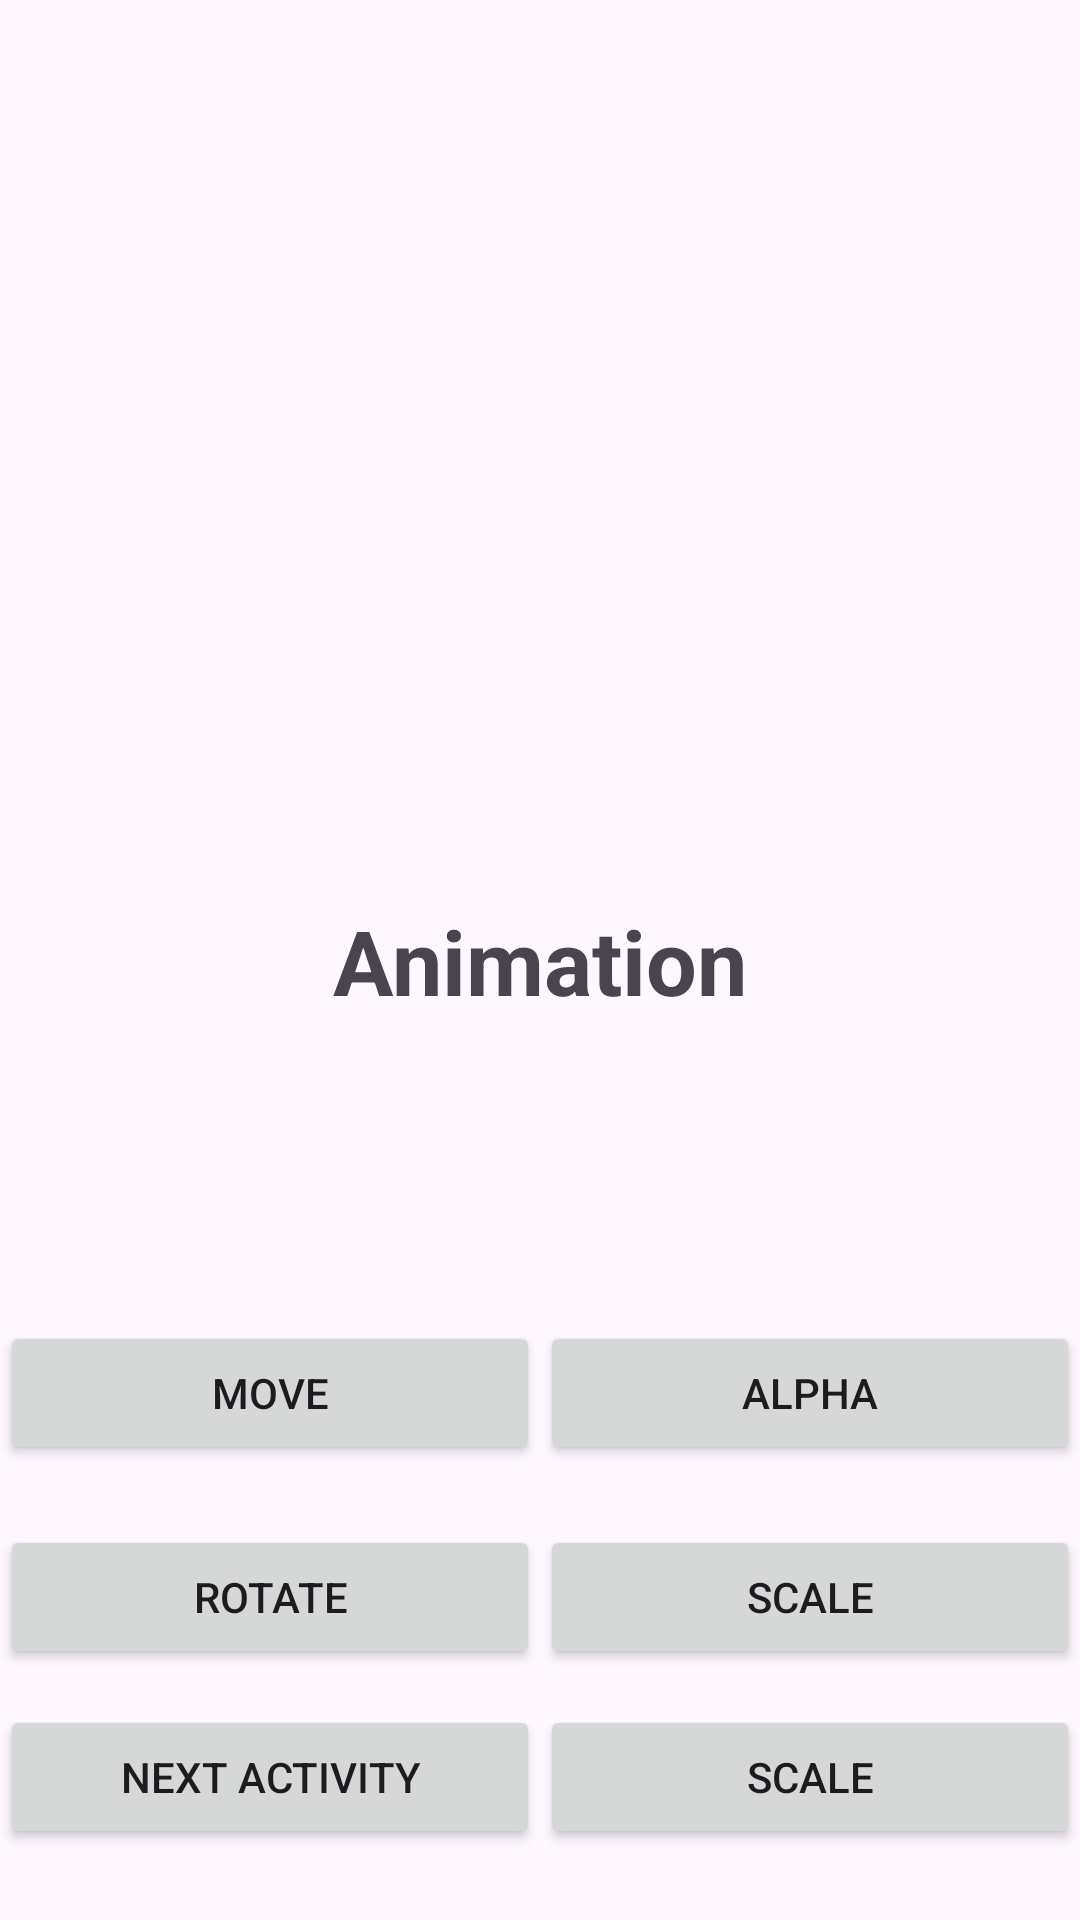

Android layout source for this screen:
<!-- AndroidManifest.xml: application theme Theme.AnimationText -->
<!-- res/layout/activity_main.xml -->
<?xml version="1.0" encoding="utf-8"?>
<layout xmlns:android="http://schemas.android.com/apk/res/android"
    xmlns:app="http://schemas.android.com/apk/res-auto"
    xmlns:tools="http://schemas.android.com/tools">

    <data>

    </data>

    <androidx.constraintlayout.widget.ConstraintLayout
        android:layout_width="match_parent"
        android:layout_height="match_parent"
        tools:context=".MainActivity">


        
        <androidx.appcompat.widget.AppCompatTextView
            android:id="@+id/tvAnimation"
            android:layout_width="wrap_content"
            android:layout_height="wrap_content"
            android:text="@string/str_animation"
            android:textSize="30sp"
            android:textStyle="bold"
            app:layout_constraintBottom_toBottomOf="parent"
            app:layout_constraintEnd_toEndOf="parent"
            app:layout_constraintStart_toStartOf="parent"
            app:layout_constraintTop_toTopOf="parent" />

        <LinearLayout
            android:id="@+id/linear_ll"
            android:layout_width="match_parent"
            android:layout_height="wrap_content"
            android:layout_marginTop="100dp"
            android:weightSum="2"
            app:layout_constraintTop_toBottomOf="@id/tvAnimation">

            <androidx.appcompat.widget.AppCompatButton
                android:id="@+id/btnTranslate"
                android:layout_width="0dp"
                android:layout_height="wrap_content"
                android:layout_weight="1"
                android:text="@string/str_move_btn" />

            <androidx.appcompat.widget.AppCompatButton
                android:id="@+id/btnAlpha"
                android:layout_width="0dp"
                android:layout_height="wrap_content"
                android:layout_weight="1"
                android:text="@string/str_alpha_btn" />

        </LinearLayout>

        <LinearLayout
            android:layout_width="match_parent"
            android:layout_height="wrap_content"
            android:layout_marginTop="20dp"
            android:weightSum="2"
            app:layout_constraintTop_toBottomOf="@id/linear_ll">

            <androidx.appcompat.widget.AppCompatButton
                android:id="@+id/btnRotate"
                android:layout_width="0dp"
                android:layout_height="wrap_content"
                android:layout_weight="1"
                android:text="@string/str_rotate_btn" />

            <androidx.appcompat.widget.AppCompatButton
                android:id="@+id/btnScale"
                android:layout_width="0dp"
                android:layout_height="wrap_content"
                android:layout_weight="1"
                android:text="@string/str_scale_btn" />

        </LinearLayout>

        <LinearLayout
            android:layout_width="match_parent"
            android:layout_height="wrap_content"
            android:layout_marginTop="80dp"
            android:weightSum="2"
            app:layout_constraintTop_toBottomOf="@id/linear_ll">

            <androidx.appcompat.widget.AppCompatButton
                android:id="@+id/btnNextActivity"
                android:layout_width="0dp"
                android:layout_height="wrap_content"
                android:layout_weight="1"
                android:text="@string/str_next_activity_btn" />

            <androidx.appcompat.widget.AppCompatButton
                android:id="@+id/btnScal"
                android:layout_width="0dp"
                android:layout_height="wrap_content"
                android:layout_weight="1"
                android:text="@string/str_scale_btn" />

        </LinearLayout>


    </androidx.constraintlayout.widget.ConstraintLayout>
</layout>
<!-- resources referenced by this layout -->
<resources>
  <string name="animation">Animation</string>
  <string name="str_alpha_btn">Alpha</string>
  <string name="str_animation">Animation</string>
  <string name="str_move_btn">Move</string>
  <string name="str_next_activity_btn">Next Activity</string>
  <string name="str_rotate_btn">Rotate</string>
  <string name="str_scale_btn">Scale</string>
  <string name="welcome">Welcome</string>
  <string name="welcome_two">Welcome_Two</string>
  <style name="Theme.AnimationText" parent="Base.Theme.AnimationText" />
  <style name="Base.Theme.AnimationText" parent="Theme.Material3.DayNight.NoActionBar">
          
          
      </style>
</resources>
